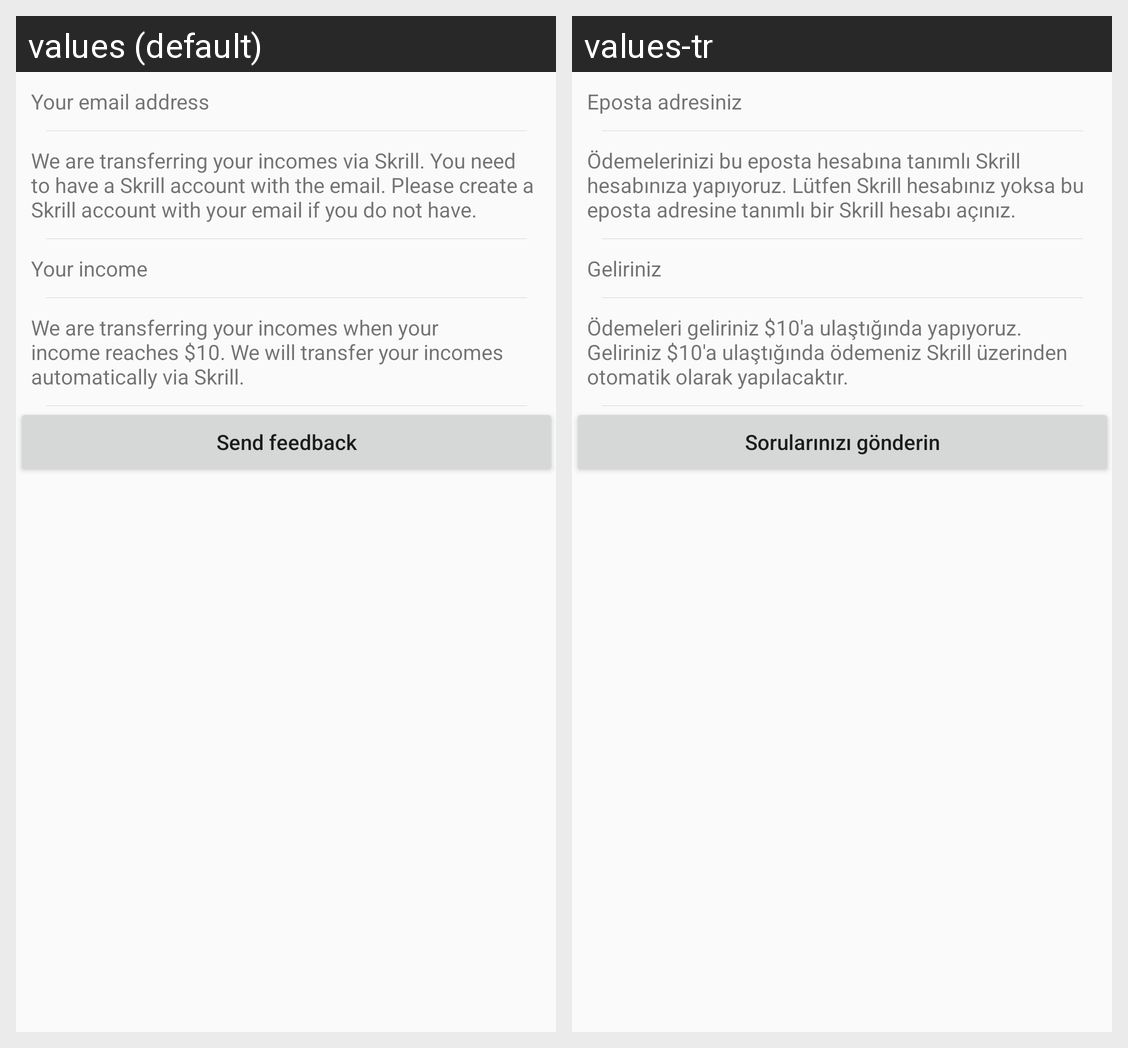

For this localized Android screen grid, give each drawn string resource with its value in every locale shown.
Android screen res/layout/activity_profile.xml rendered under 2 locales, left to right: values (default), values-tr. Device: Nexus 5 (rendered at 1080×1920; each locale shown at half size, 540×960, under a caption strip naming it); theme AppTheme.
Strings drawn on this screen, with the default value and each locale's value (text and hints the layout hard-codes, and strings that could not be matched under every locale, appear in the picture but are not listed):

email_address
  values: Your email address
  values-tr: Eposta adresiniz

email_description
  values: We are transferring your incomes via Skrill. You need to have a Skrill account with the email. Please create a Skrill account with your email if you do not have.
  values-tr: Ödemelerinizi bu eposta hesabına tanımlı Skrill hesabınıza yapıyoruz. Lütfen Skrill hesabınız yoksa bu eposta adresine tanımlı bir Skrill hesabı açınız.

your_income
  values: Your income
  values-tr: Geliriniz

income_description
  values: We are transferring your incomes when your income reaches $10. We will transfer your incomes automatically via Skrill.
  values-tr: Ödemeleri geliriniz $10'a ulaştığında yapıyoruz. Geliriniz $10'a ulaştığında ödemeniz Skrill üzerinden otomatik olarak yapılacaktır.

send_feedback
  values: Send feedback
  values-tr: Sorularınızı gönderin
